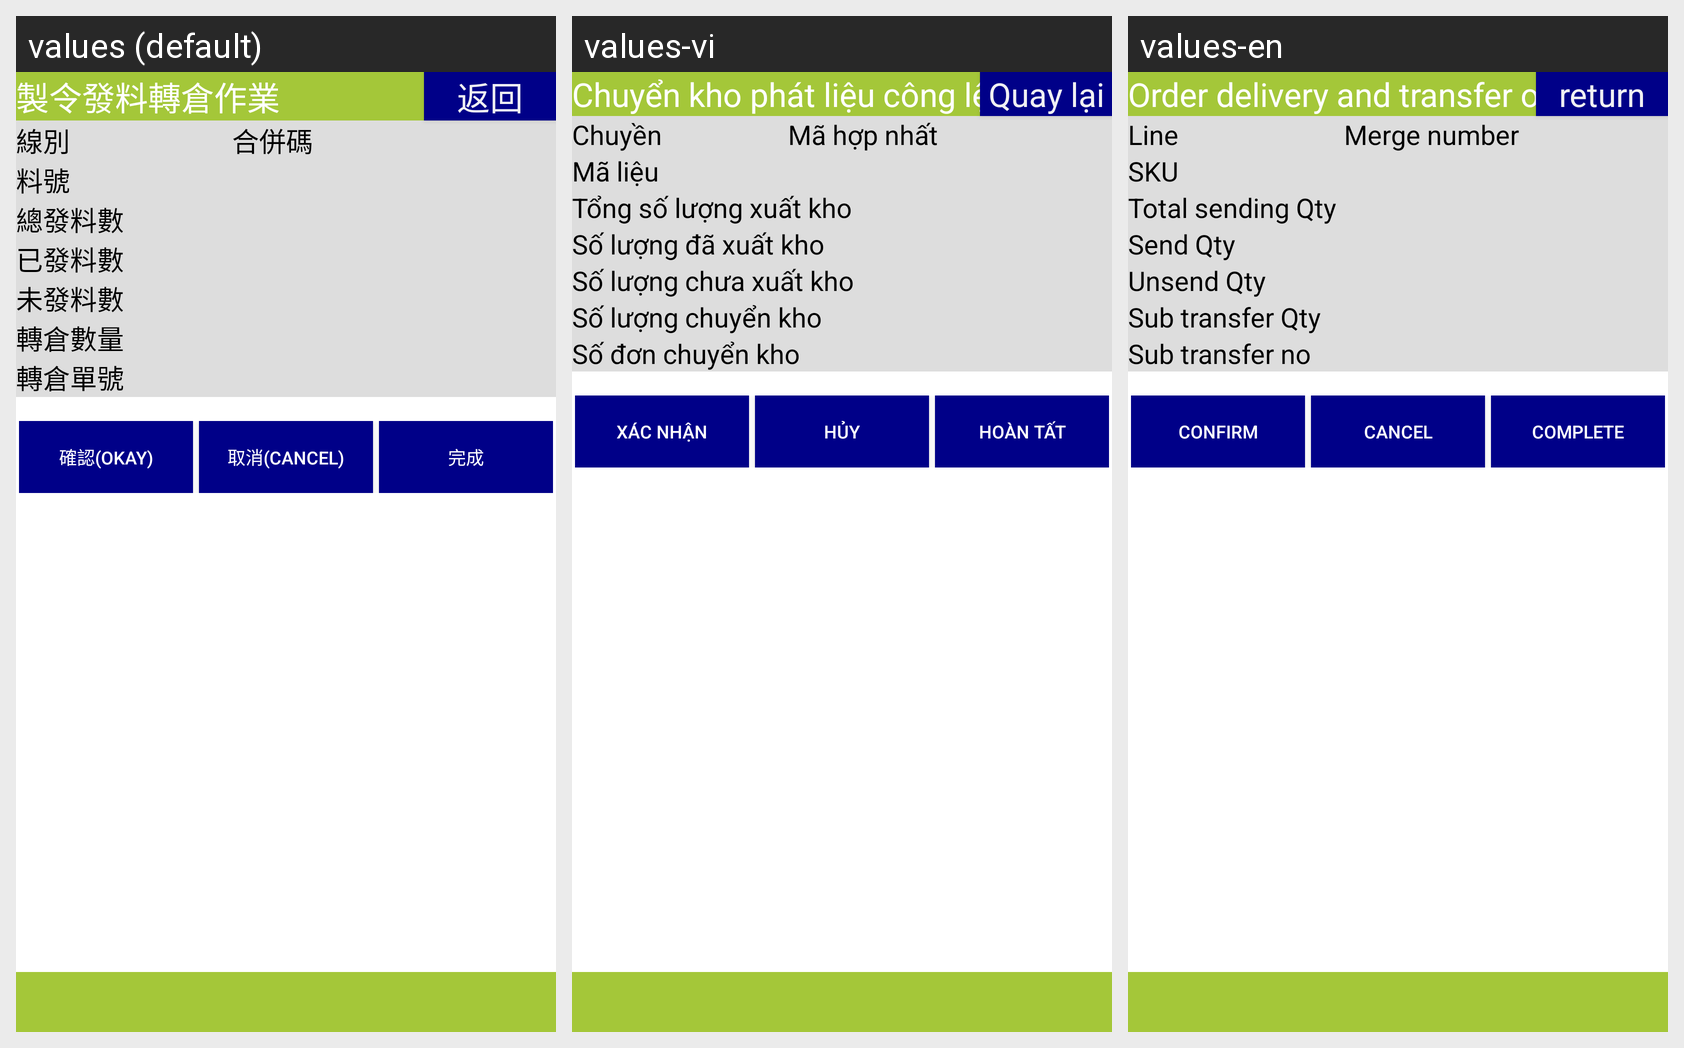

The Android screen above is rendered under several locales of the same app. Produce the string resources it draws, with the default and per-locale values.
Android screen res/layout/activity_material_sending_transfer.xml rendered under 3 locales, left to right: values (default), values-vi, values-en. Device: Nexus 5 (rendered at 1080×1920; each locale shown at half size, 540×960, under a caption strip naming it); theme android:Theme.DeviceDefault.NoActionBar.Fullscreen.
Strings drawn on this screen, with the default value and each locale's value (text and hints the layout hard-codes, and strings that could not be matched under every locale, appear in the picture but are not listed):

title_activity_material_sending_transfer
  values: 製令發料轉倉作業
  values-vi: Chuyển kho phát liệu công lệnh
  values-en: Order delivery and transfer operation

button_return
  values: 返回
  values-vi: Quay lại
  values-en: return

label_line_number
  values: 線別
  values-vi: Chuyền
  values-en: Line

label_merge_number
  values: 合併碼
  values-vi: Mã hợp nhất
  values-en: Merge number

label_part_no
  values: 料號
  values-vi: Mã liệu
  values-en: SKU

label_total_sending_qty
  values: 總發料數
  values-vi: Tổng số lượng xuất kho
  values-en: Total sending Qty

label_send_qty
  values: 已發料數
  values-vi: Số lượng đã xuất kho
  values-en: Send Qty

label_unsend_qty
  values: 未發料數
  values-vi: Số lượng chưa xuất kho
  values-en: Unsend Qty

label_subinventory_transfer_qty
  values: 轉倉數量
  values-vi: Số lượng chuyển kho
  values-en: Sub transfer Qty

label_subinventory_transfer_no
  values: 轉倉單號
  values-vi: Số đơn chuyển kho
  values-en: Sub transfer no

button_confirm2
  values: 確認(Okay)
  values-vi: Xác nhận
  values-en: Confirm

button_cancel2
  values: 取消(Cancel)
  values-vi: Hủy
  values-en: Cancel

button_complete
  values: 完成
  values-vi: Hoàn tất
  values-en: Complete
